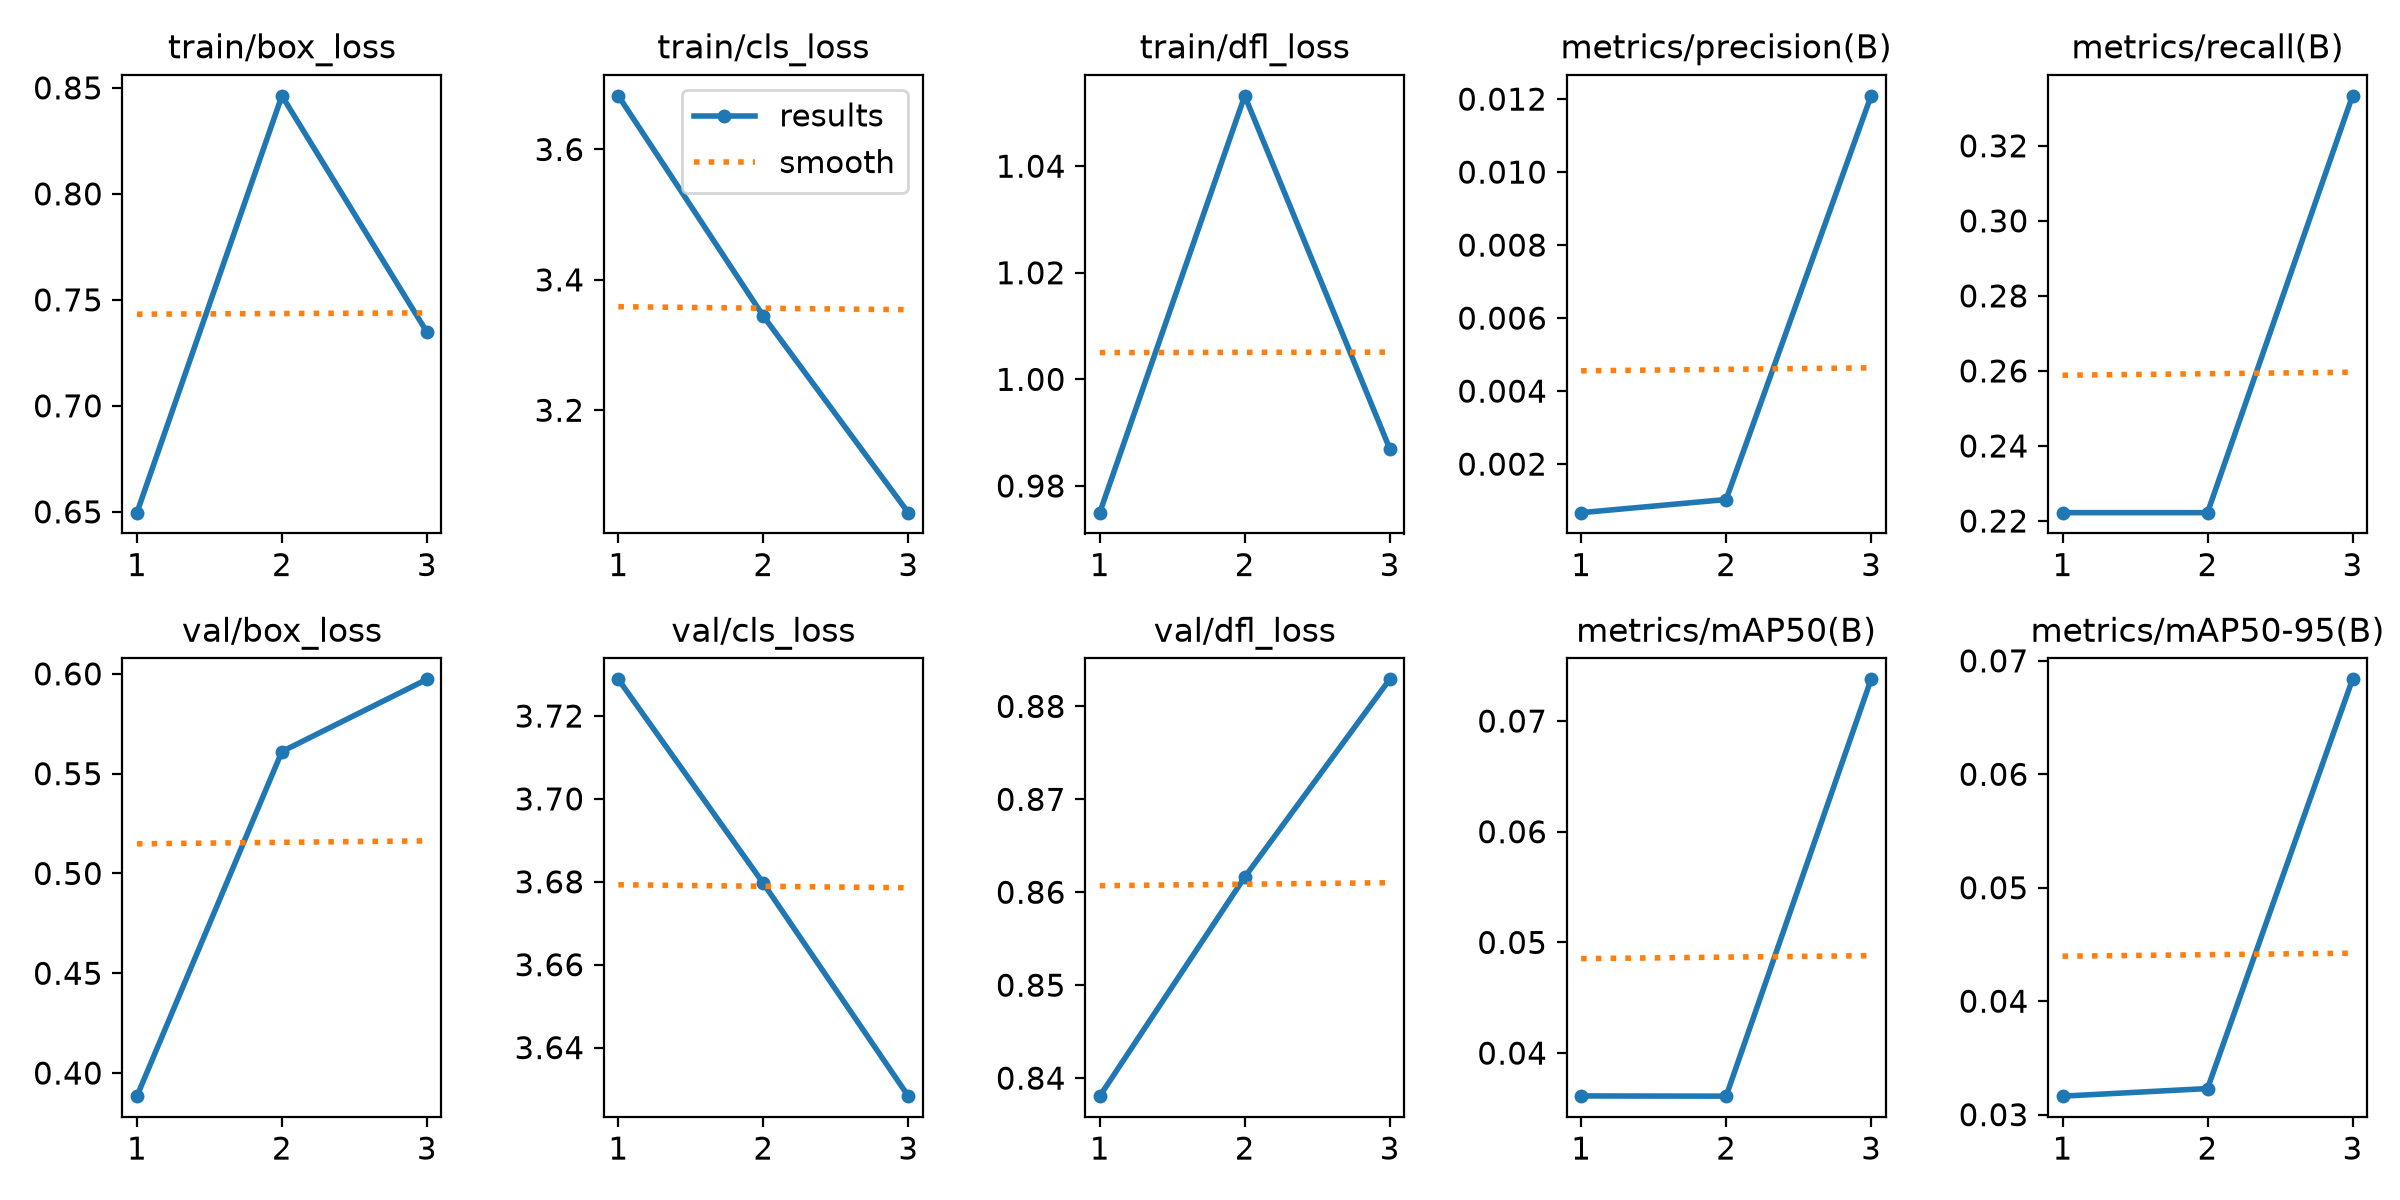

The table this chart was drawn from, first rows:
epoch, time, train/box_loss, train/cls_loss, train/dfl_loss, metrics/precision(B), metrics/recall(B), metrics/mAP50(B), metrics/mAP50-95(B), val/box_loss, val/cls_loss, val/dfl_loss, lr/pg0, lr/pg1, lr/pg2
1, 17.19, 0.6496, 3.682, 0.975, 0.00067, 0.2222, 0.03613, 0.03163, 0.3884, 3.729, 0.8381, 0.0004, 0.0004, 0.0964
2, 39.31, 0.8462, 3.344, 1.053, 0.00103, 0.2222, 0.03611, 0.0323, 0.5611, 3.68, 0.8616, 0.0006773, 0.0006773, 0.09168
3, 61.5, 0.7348, 3.043, 0.987, 0.01209, 0.3333, 0.07377, 0.06837, 0.5973, 3.628, 0.8829, 0.0003605, 0.0003605, 0.08636
